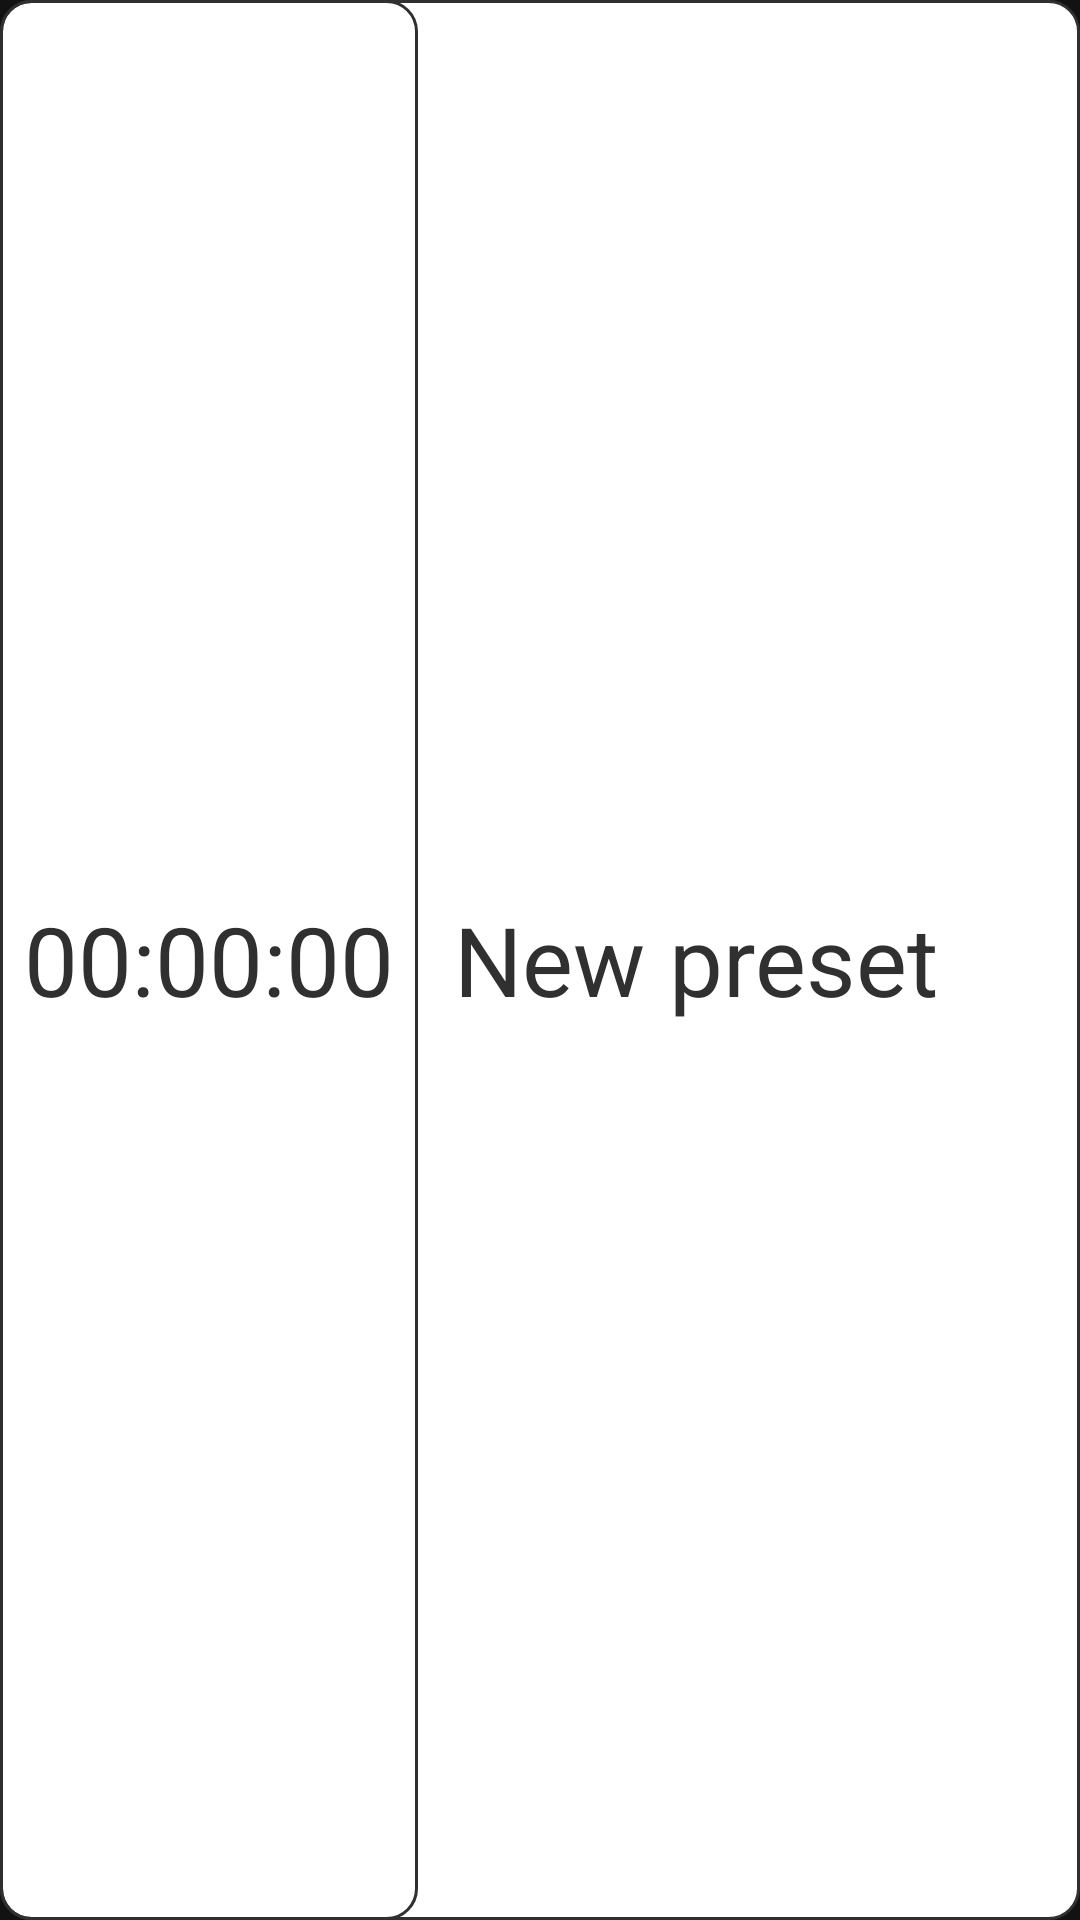

Reconstruct the res/layout file that produces this screen, plus the resources it refers to.
<!-- AndroidManifest.xml: application theme Theme.LiteTimeTracker -->
<!-- res/layout/rv_item_preset.xml -->
<?xml version="1.0" encoding="utf-8"?>
<androidx.constraintlayout.widget.ConstraintLayout xmlns:android="http://schemas.android.com/apk/res/android"
    xmlns:app="http://schemas.android.com/apk/res-auto"
    android:layout_width="match_parent"
    android:layout_height="50dp"
    android:layout_marginHorizontal="5dp"
    android:layout_marginTop="5dp"
    android:background="@drawable/ripple_rv_item">

    <TextView
        android:id="@+id/presetTime"
        android:layout_width="wrap_content"
        android:layout_height="0dp"
        android:background="@drawable/shape_rv_item_preset_time"
        android:gravity="center"
        android:paddingHorizontal="8dp"
        android:text="@string/tv_timer_base"
        android:textColor="?attr/colorOnSecondary"
        android:textSize="@dimen/text_size_list_item"
        app:layout_constraintBottom_toBottomOf="parent"
        app:layout_constraintStart_toStartOf="parent"
        app:layout_constraintTop_toTopOf="parent" />

    <TextView
        android:id="@+id/presetName"
        android:layout_width="0dp"
        android:layout_height="0dp"
        android:layout_marginHorizontal="12dp"
        android:ellipsize="end"
        android:gravity="center_vertical"
        android:lines="1"
        android:maxLength="20"
        android:text="@string/default_preset_name"
        android:textColor="?attr/colorOnSecondary"
        android:textSize="@dimen/text_size_list_item"
        app:layout_constraintBottom_toBottomOf="parent"
        app:layout_constraintEnd_toEndOf="parent"
        app:layout_constraintStart_toEndOf="@+id/presetTime"
        app:layout_constraintTop_toTopOf="parent" />

</androidx.constraintlayout.widget.ConstraintLayout>
<!-- resources referenced by this layout -->
<resources>
  <dimen name="text_size_list_item">32sp</dimen>
  <!-- drawable ripple_rv_item (drawable) -->
  <?xml version="1.0" encoding="utf-8"?>
  <ripple xmlns:android="http://schemas.android.com/apk/res/android"
      android:color="?attr/rippleOnSecondary">
  
      <item android:drawable="@drawable/shape_rv_item"/>
  </ripple>
  <!-- drawable shape_rv_item_preset_time (drawable) -->
  <shape xmlns:android="http://schemas.android.com/apk/res/android" android:shape="rectangle">
      <corners android:radius="10dp"/>
      <stroke android:width="1dp" android:color="?attr/colorPrimary"/>
  </shape>
  <string name="default_preset_name">New preset</string>
  <string name="tv_timer_base">00:00:00</string>
  <style name="Theme.LiteTimeTracker" parent="Theme.MaterialComponents.NoActionBar">
          <item name="backgroundColor">@color/white</item>
          <item name="colorOnBackground">@color/black_hole</item>
          <item name="colorPrimary">@color/black_night</item>
          <item name="colorOnPrimary">@color/white</item>
          <item name="rippleOnPrimary">@color/ripple_light</item>
          <item name="colorPrimaryVariant">@color/gray</item>
          <item name="colorSecondary">@color/gray</item>
          <item name="colorOnSecondary">@color/black_night</item>
          <item name="rippleOnSecondary">@color/ripple_dark</item>
          <item name="android:statusBarColor">?attr/colorPrimary</item>
          <item name="android:windowDrawsSystemBarBackgrounds">true</item>
      </style>
  <!-- drawable shape_rv_item (drawable) -->
  <?xml version="1.0" encoding="utf-8"?>
  <shape xmlns:android="http://schemas.android.com/apk/res/android" android:shape="rectangle">
      <solid android:color="?attr/backgroundColor"/>
      <corners android:radius="10dp"/>
      <stroke android:width="1dp" android:color="?attr/colorPrimary"/>
  </shape>
  <color name="white">#FFFFFFFF</color>
  <color name="black_hole">#FF000000</color>
  <color name="black_night">#303030</color>
  <color name="ripple_light">#1fFFFFFF</color>
  <color name="gray">#808080</color>
  <color name="ripple_dark">#1f303030</color>
</resources>
